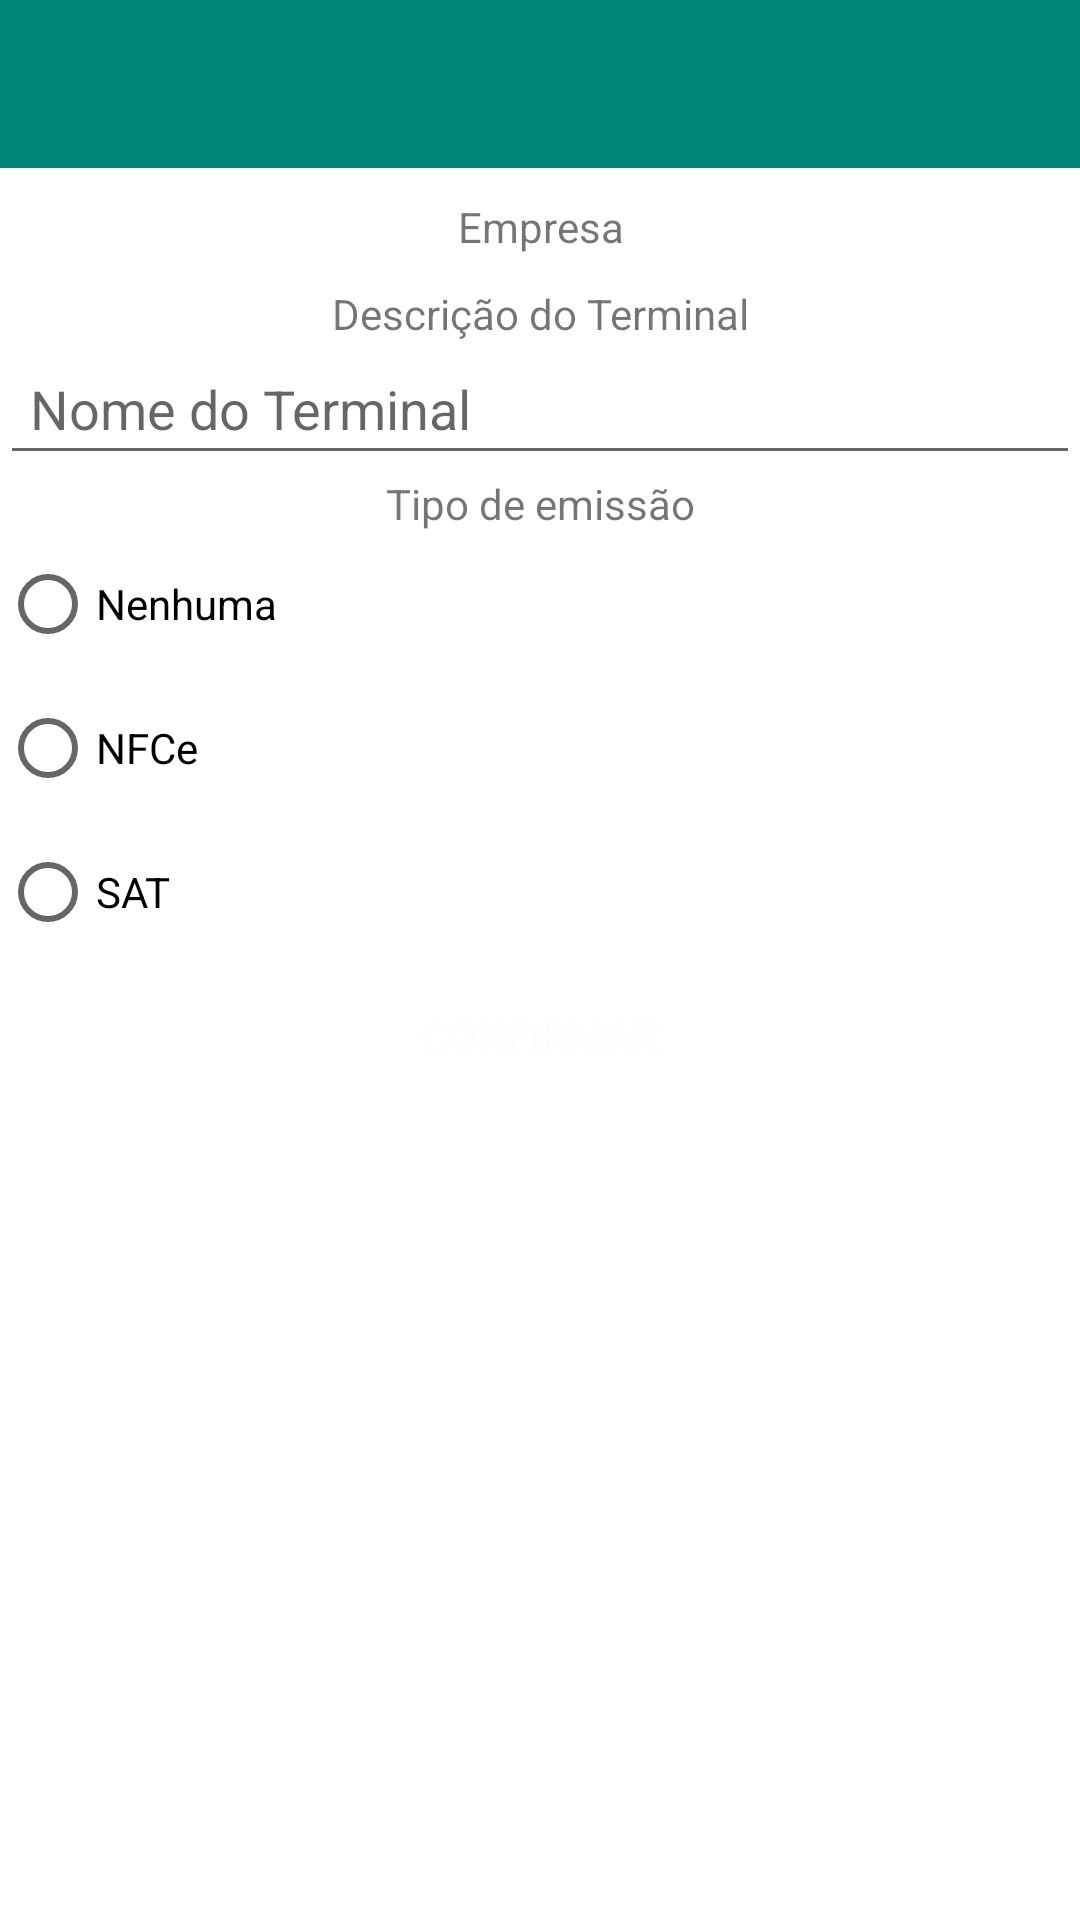

Android layout source for this screen:
<!-- AndroidManifest.xml: application theme Theme.AnequimContaPOS.NoActionBar -->
<!-- res/layout/activity_terminal.xml -->
<?xml version="1.0" encoding="utf-8"?>
<RelativeLayout xmlns:android="http://schemas.android.com/apk/res/android"
    xmlns:app="http://schemas.android.com/apk/res-auto"
    xmlns:tools="http://schemas.android.com/tools"
    android:layout_width="match_parent"
    android:layout_height="match_parent"
    tools:context="br.com.st.anequimconta_stand_dl1.activity.ActivityTerminal">
    <com.google.android.material.appbar.AppBarLayout
        android:id="@+id/appBarLayout"
        android:layout_width="match_parent"
        android:layout_height="wrap_content"
        android:theme="@style/Theme.AnequimContaPOS"
        tools:ignore="MissingConstraints">

        <androidx.appcompat.widget.Toolbar
            android:id="@+id/toolbarTerminal"
            android:layout_width="match_parent"
            android:layout_height="?attr/actionBarSize"
            android:background="?attr/colorPrimary"
            app:popupTheme="@style/Theme.AnequimContaPOS" />

    </com.google.android.material.appbar.AppBarLayout>

    <LinearLayout
        android:layout_width="match_parent"
        android:layout_height="match_parent"
        android:layout_below="@id/appBarLayout"
        android:orientation="vertical">

        <TextView
            android:id="@+id/textViewLoja"
            android:layout_width="match_parent"
            android:layout_height="wrap_content"
            android:padding="10dp"
            android:text="Empresa"
            android:textAlignment="center" />

        <TextView
            android:layout_width="match_parent"
            android:layout_height="wrap_content"
            android:text="@string/terminal_descricao"
            android:textAlignment="center" />

        <EditText
            android:id="@+id/editTerminal"
            android:layout_width="match_parent"
            android:layout_height="wrap_content"
            android:hint="Nome do Terminal"
            android:padding="10dp" />
        <TextView
            android:layout_width="match_parent"
            android:layout_height="wrap_content"
            android:text="@string/terminal_tipo_emissao"
            android:textAlignment="center" />

        <RadioGroup
            android:id="@+id/radiogrupotipoemissao"
            android:layout_width="match_parent"
            android:layout_height="wrap_content" >
            <RadioButton
                android:id="@+id/bteNenhuma"
                android:layout_width="match_parent"
                android:layout_height="wrap_content"
                android:text="Nenhuma"
                />
            <RadioButton
                android:id="@+id/bteNfce"
                android:layout_width="match_parent"
                android:layout_height="wrap_content"
                android:text="NFCe"
                />
            <RadioButton
                android:id="@+id/bteSAT"
                android:layout_width="match_parent"
                android:layout_height="wrap_content"
                android:text="SAT"
                />
        </RadioGroup>

        <Button
            android:id="@+id/terminalConfirmar"
            android:layout_width="154dp"
            android:layout_height="wrap_content"
            android:layout_gravity="center"
            android:background="@drawable/botao_customizado"
            android:text="@string/terminal_confirmar"
            android:textColor="@color/colorBranco" />

    </LinearLayout>

</RelativeLayout>
<!-- resources referenced by this layout -->
<resources>
  <color name="colorBranco">#FDFDFD</color>
  <string name="terminal_confirmar">Confirmar</string>
  <string name="terminal_descricao">Descrição do Terminal</string>
  <string name="terminal_tipo_emissao">Tipo de emissão</string>
  <style name="Theme.AnequimContaPOS" parent="Theme.MaterialComponents.DayNight.DarkActionBar">
           
          <item name="colorPrimary">@color/principal</item>
          <item name="colorPrimaryVariant">@color/secondaria</item>
          <item name="colorOnPrimary">@color/white</item>
          
          <item name="colorSecondary">@color/teal_200</item>
          <item name="colorSecondaryVariant">@color/teal_700</item>
          <item name="colorOnSecondary">@color/black</item>
          
          <item name="android:statusBarColor">?attr/colorPrimaryVariant</item>
          
  
      </style>
  <style name="Theme.AnequimContaPOS.NoActionBar">
          <item name="windowActionBar">false</item>
          <item name="windowNoTitle">true</item>
      </style>
  <color name="principal">#008577</color>
  <color name="secondaria">#00574B</color>
  <color name="white">#FFFFFFFF</color>
  <color name="teal_200">#FF03DAC5</color>
  <color name="teal_700">#FF018786</color>
  <color name="black">#FF000000</color>
</resources>
